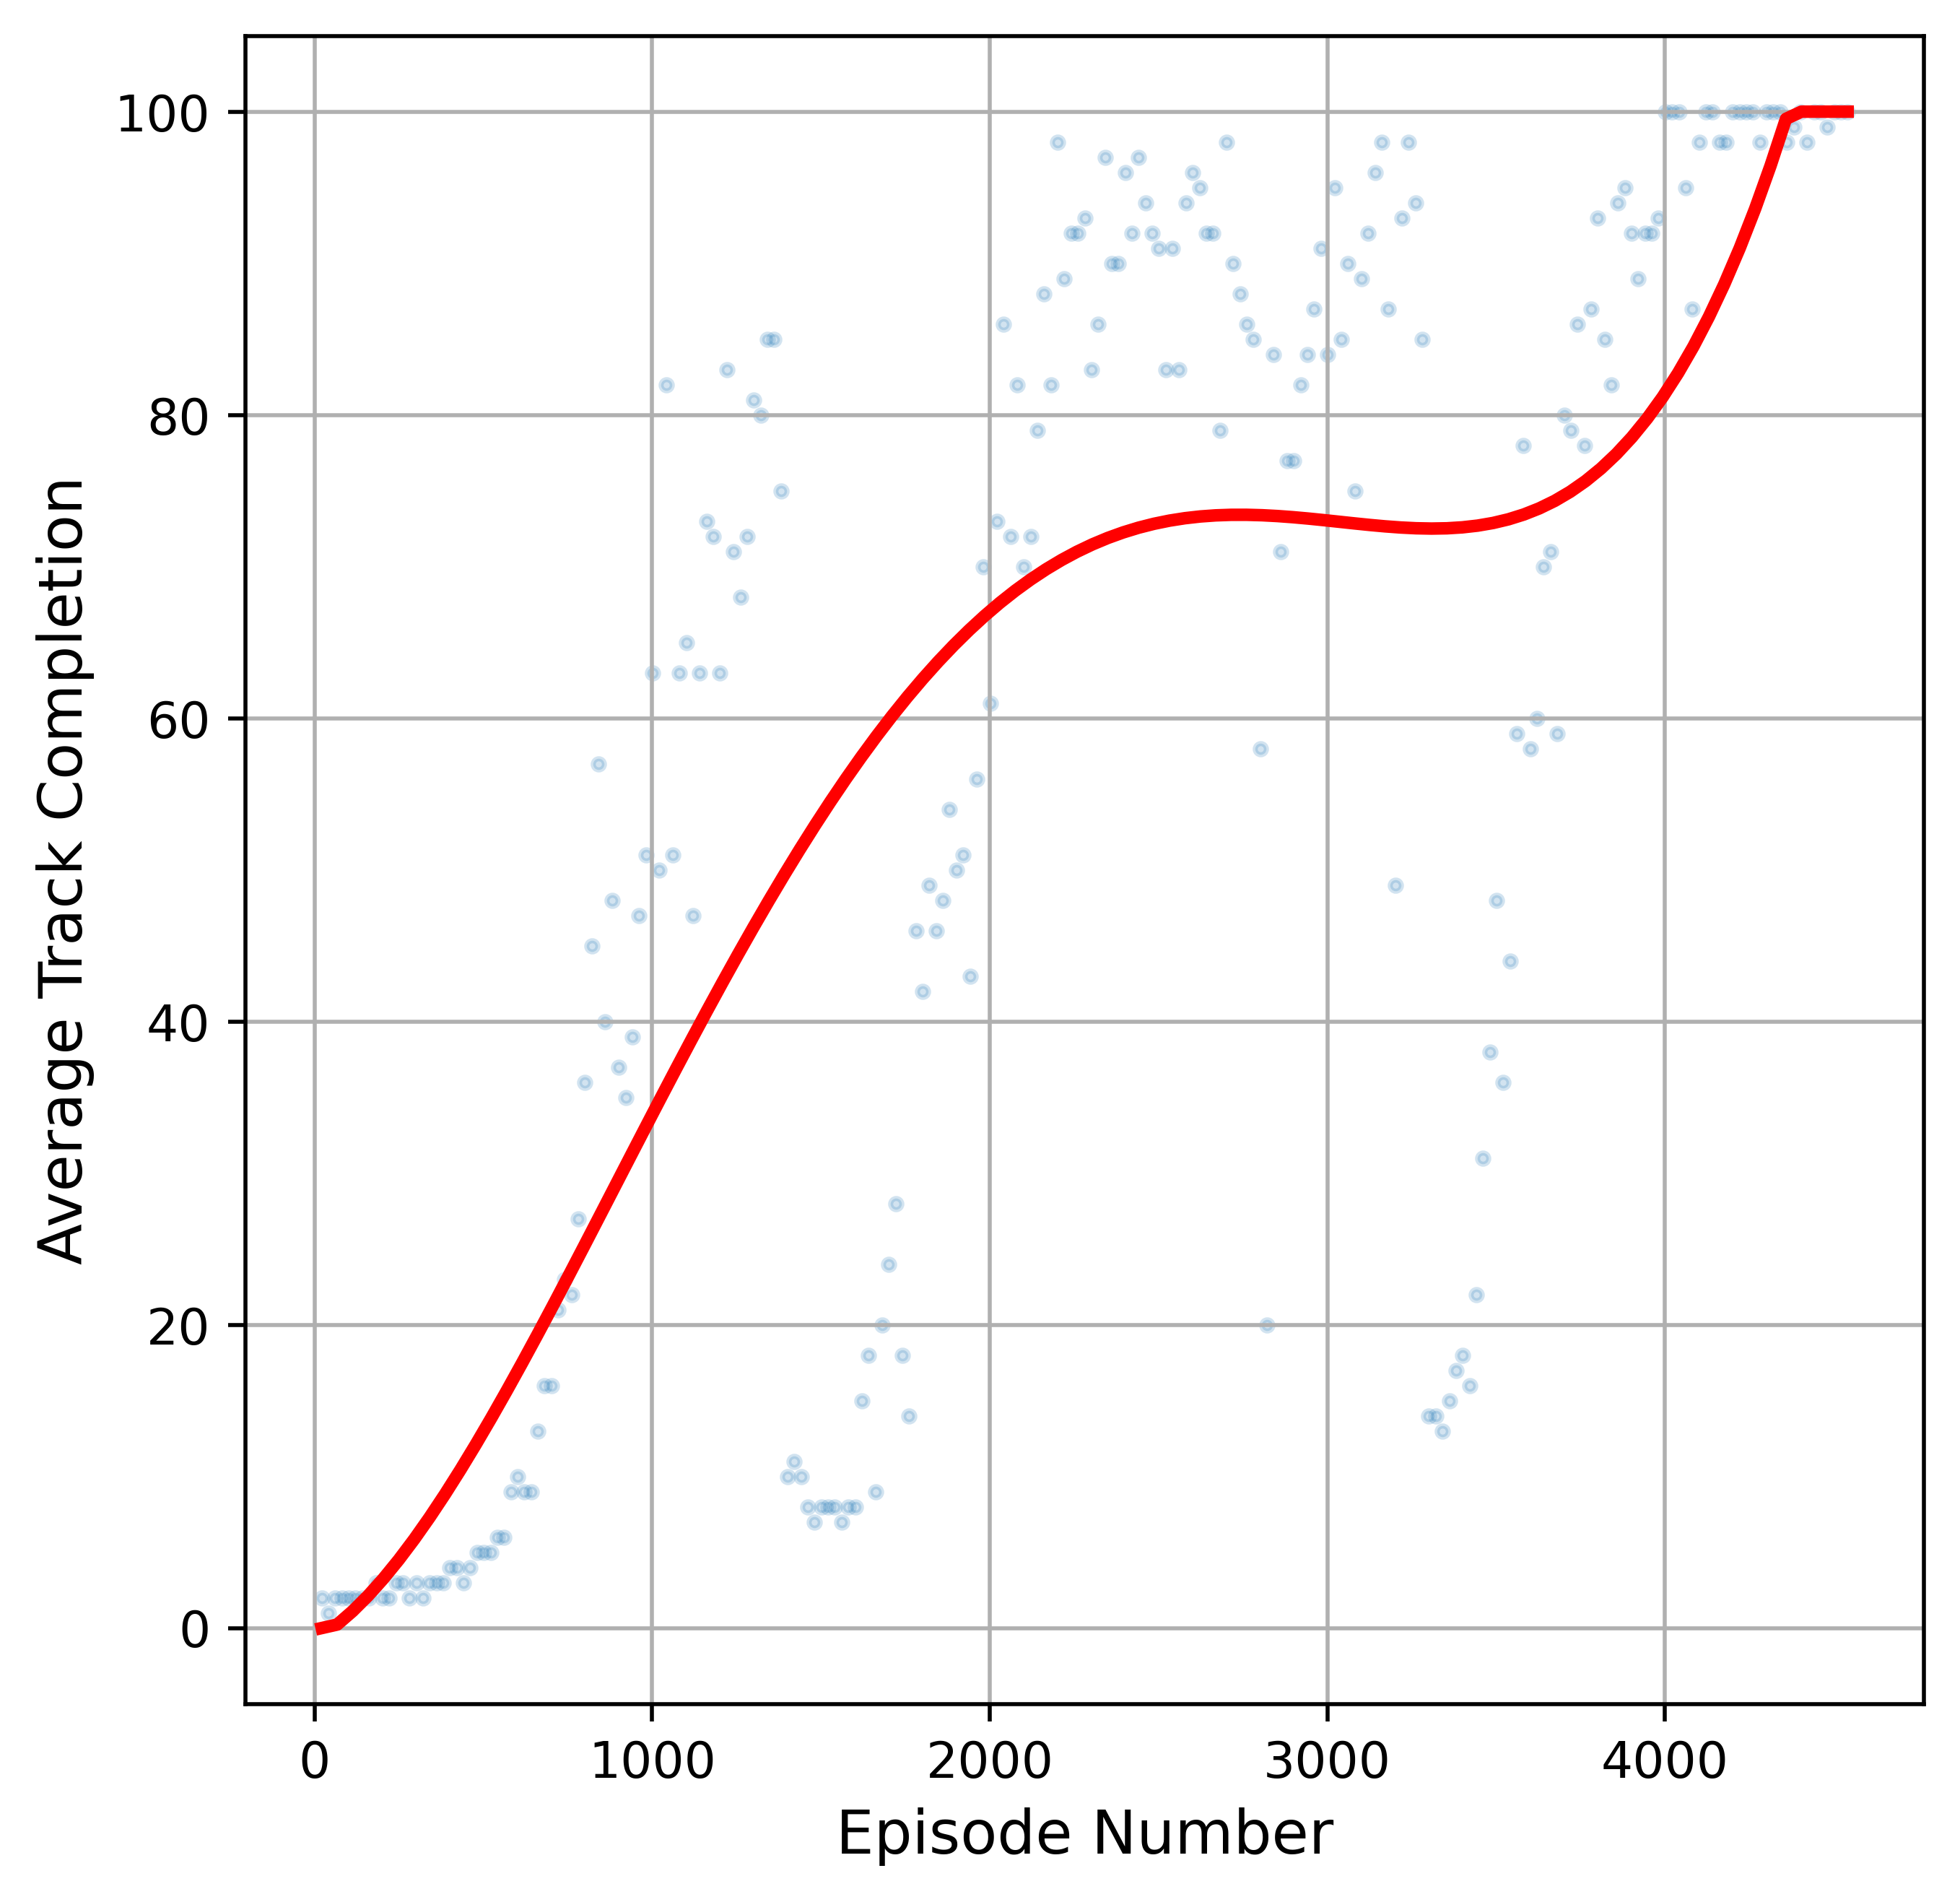

Recreate this plot in Python.
import matplotlib.pyplot as plt
import numpy as np
import os

dir_path = './saved_ppo_tf_models/actor'
dir_names = [name for name in os.listdir(
    dir_path) if os.path.isdir(os.path.join(dir_path, name))]

episodes = []
avgs = []
for dir_name in dir_names:
    parts = dir_name.split('_')
    episode_num = int(parts[2])
    avg_num = float(parts[4])
    episodes.append(episode_num)
    avgs.append(avg_num)

sorted_data = sorted(zip(episodes, avgs), key=lambda x: x[0])
episodes_sorted, avgs_sorted = zip(*sorted_data)

coefficients = np.polyfit(episodes_sorted, avgs_sorted, 4)
polynomial = np.poly1d(coefficients)

x_values = np.linspace(min(episodes_sorted), max(episodes_sorted), 100)
y_values = polynomial(x_values)

y_clamped = np.clip(y_values, 0, 100)

plt.figure(figsize=(6, 6))
plt.scatter(episodes_sorted, avgs_sorted, alpha=0.2, s=5)
plt.plot(x_values, y_clamped, 'r', linewidth=2.5)
plt.xlabel('Episode Number', fontsize=12)
plt.ylabel('Average Track Completion', fontsize=12)
plt.xticks(fontsize=10)
plt.yticks(fontsize=10)
plt.grid(True)

plt.savefig('./plot_model_perf.png', dpi=500, bbox_inches='tight')
